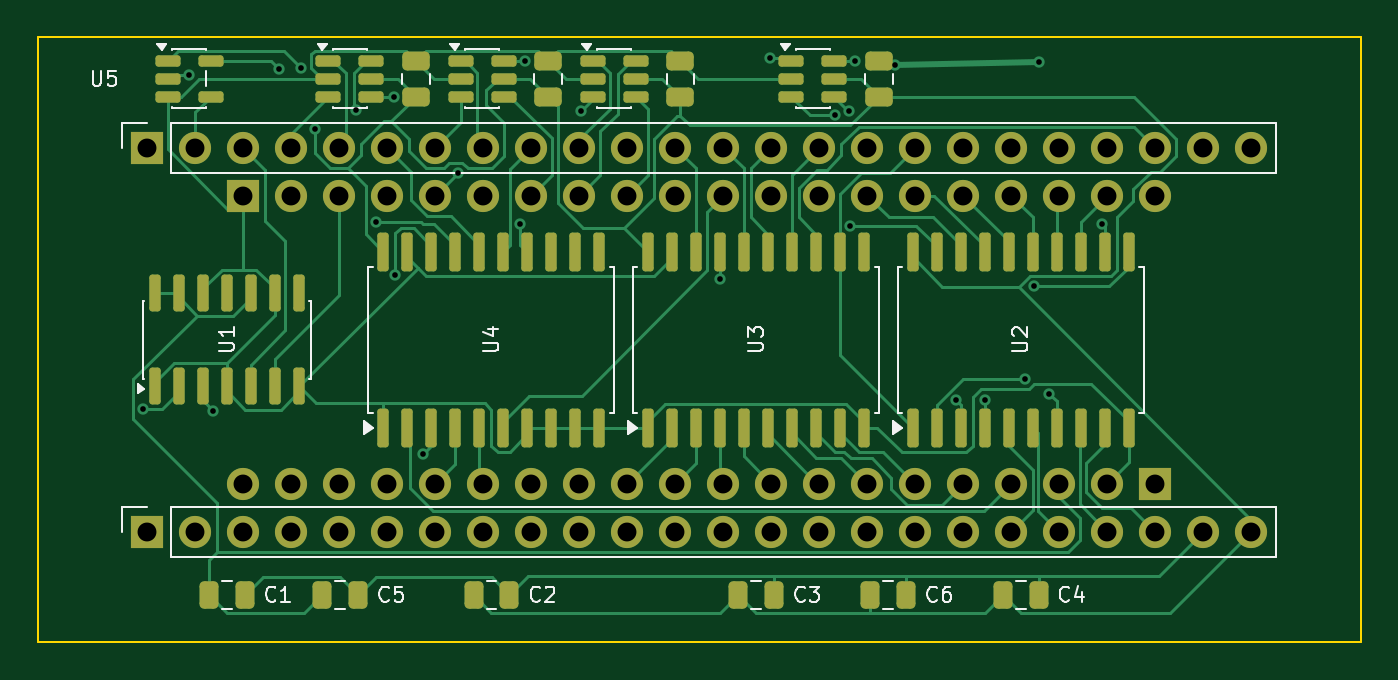
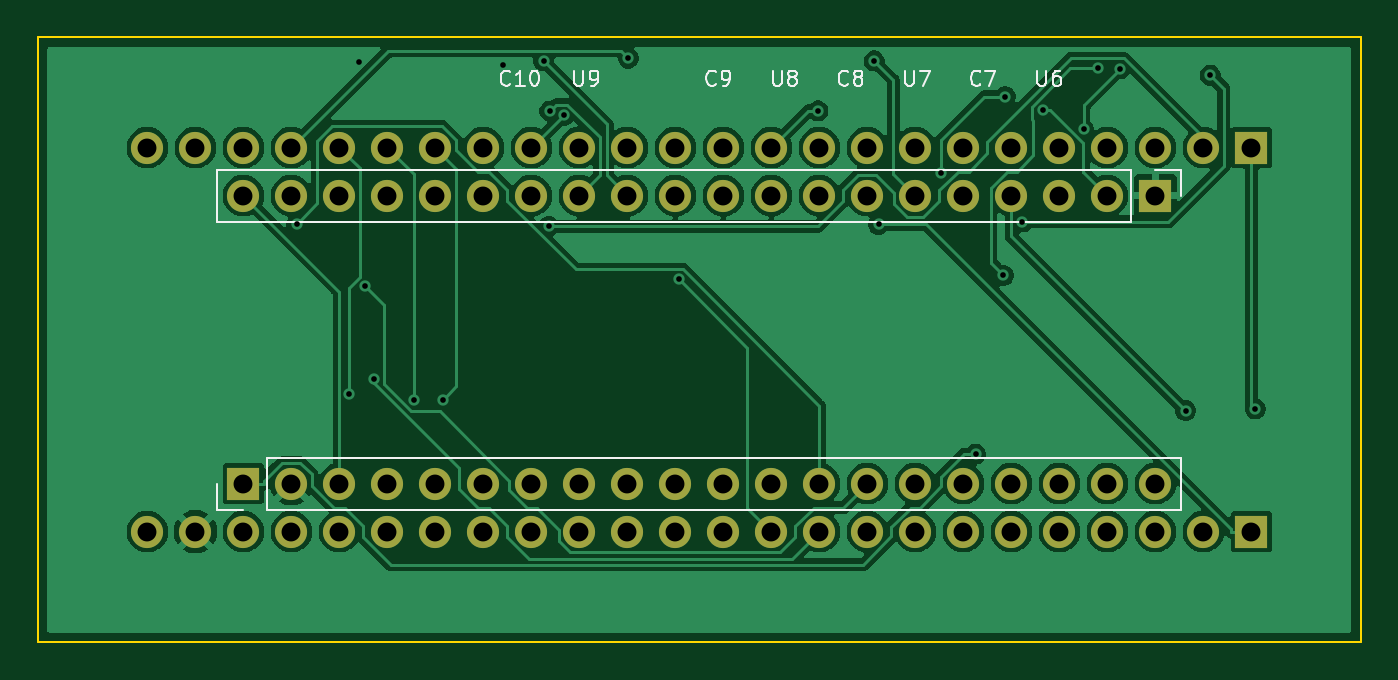
Circuit board: 8 layer files. Board 70.0 x 32.0 mm.
- bottom_copper: tia-fpga-B_Cu.gbl (110770 bytes)
- bottom_mask: tia-fpga-B_Mask.gbs (2674 bytes)
- bottom_silk: tia-fpga-B_Silkscreen.gbo (14793 bytes)
- outline: tia-fpga-Edge_Cuts.gm1 (612 bytes)
- top_copper: tia-fpga-F_Cu.gtl (35013 bytes)
- top_mask: tia-fpga-F_Mask.gts (7046 bytes)
- top_silk: tia-fpga-F_Silkscreen.gto (24902 bytes)
- drill: tia-fpga.drl (1991 bytes)

=== bottom_copper: tia-fpga-B_Cu.gbl (110770 bytes, source omitted) ===
=== bottom_mask: tia-fpga-B_Mask.gbs ===
%TF.GenerationSoftware,KiCad,Pcbnew,10.0.4*%
%TF.CreationDate,2026-09-14T23:59:08-03:00*%
%TF.ProjectId,tia-fpga,7469612d-6670-4676-912e-6b696361645f,B*%
%TF.SameCoordinates,Original*%
%TF.FileFunction,Soldermask,Bot*%
%TF.FilePolarity,Negative*%
%FSLAX46Y46*%
G04 Gerber Fmt 4.6, Leading zero omitted, Abs format (unit mm)*
G04 Created by KiCad (PCBNEW 10.0.4) date 2026-09-14 23:59:08*
%MOMM*%
%LPD*%
G01*
G04 APERTURE LIST*
%ADD10R,1.700000X1.700000*%
%ADD11C,1.700000*%
G04 APERTURE END LIST*
D10*
%TO.C,J4*%
X5790000Y-26160000D03*
D11*
X8330000Y-26160000D03*
X10870000Y-26160000D03*
X13410000Y-26160000D03*
X15950000Y-26160000D03*
X18490000Y-26160000D03*
X21030000Y-26160000D03*
X23570000Y-26160000D03*
X26110000Y-26160000D03*
X28650000Y-26160000D03*
X31190000Y-26160000D03*
X33730000Y-26160000D03*
X36270000Y-26160000D03*
X38810000Y-26160000D03*
X41350000Y-26160000D03*
X43890000Y-26160000D03*
X46430000Y-26160000D03*
X48970000Y-26160000D03*
X51510000Y-26160000D03*
X54050000Y-26160000D03*
X56590000Y-26160000D03*
X59130000Y-26160000D03*
X61670000Y-26160000D03*
X64210000Y-26160000D03*
%TD*%
D10*
%TO.C,J1*%
X5790000Y-5840000D03*
D11*
X8330000Y-5840000D03*
X10870000Y-5840000D03*
X13410000Y-5840000D03*
X15950000Y-5840000D03*
X18490000Y-5840000D03*
X21030000Y-5840000D03*
X23570000Y-5840000D03*
X26110000Y-5840000D03*
X28650000Y-5840000D03*
X31190000Y-5840000D03*
X33730000Y-5840000D03*
X36270000Y-5840000D03*
X38810000Y-5840000D03*
X41350000Y-5840000D03*
X43890000Y-5840000D03*
X46430000Y-5840000D03*
X48970000Y-5840000D03*
X51510000Y-5840000D03*
X54050000Y-5840000D03*
X56590000Y-5840000D03*
X59130000Y-5840000D03*
X61670000Y-5840000D03*
X64210000Y-5840000D03*
%TD*%
D10*
%TO.C,J3*%
X59130000Y-23620000D03*
D11*
X56590000Y-23620000D03*
X54050000Y-23620000D03*
X51510000Y-23620000D03*
X48970000Y-23620000D03*
X46430000Y-23620000D03*
X43890000Y-23620000D03*
X41350000Y-23620000D03*
X38810000Y-23620000D03*
X36270000Y-23620000D03*
X33730000Y-23620000D03*
X31190000Y-23620000D03*
X28650000Y-23620000D03*
X26110000Y-23620000D03*
X23570000Y-23620000D03*
X21030000Y-23620000D03*
X18490000Y-23620000D03*
X15950000Y-23620000D03*
X13410000Y-23620000D03*
X10870000Y-23620000D03*
%TD*%
D10*
%TO.C,J2*%
X10870000Y-8380000D03*
D11*
X13410000Y-8380000D03*
X15950000Y-8380000D03*
X18490000Y-8380000D03*
X21030000Y-8380000D03*
X23570000Y-8380000D03*
X26110000Y-8380000D03*
X28650000Y-8380000D03*
X31190000Y-8380000D03*
X33730000Y-8380000D03*
X36270000Y-8380000D03*
X38810000Y-8380000D03*
X41350000Y-8380000D03*
X43890000Y-8380000D03*
X46430000Y-8380000D03*
X48970000Y-8380000D03*
X51510000Y-8380000D03*
X54050000Y-8380000D03*
X56590000Y-8380000D03*
X59130000Y-8380000D03*
%TD*%
M02*

=== bottom_silk: tia-fpga-B_Silkscreen.gbo (14793 bytes, source omitted) ===
=== outline: tia-fpga-Edge_Cuts.gm1 ===
%TF.GenerationSoftware,KiCad,Pcbnew,10.0.4*%
%TF.CreationDate,2026-09-14T23:59:08-03:00*%
%TF.ProjectId,tia-fpga,7469612d-6670-4676-912e-6b696361645f,B*%
%TF.SameCoordinates,Original*%
%TF.FileFunction,Profile,NP*%
%FSLAX46Y46*%
G04 Gerber Fmt 4.6, Leading zero omitted, Abs format (unit mm)*
G04 Created by KiCad (PCBNEW 10.0.4) date 2026-09-14 23:59:08*
%MOMM*%
%LPD*%
G01*
G04 APERTURE LIST*
%TA.AperFunction,Profile*%
%ADD10C,0.100000*%
%TD*%
G04 APERTURE END LIST*
D10*
X0Y0D02*
X70000000Y0D01*
X0Y-32000000D02*
X0Y0D01*
X70000000Y0D02*
X70000000Y-32000000D01*
X70000000Y-32000000D02*
X0Y-32000000D01*
M02*

=== top_copper: tia-fpga-F_Cu.gtl (35013 bytes, source omitted) ===
=== top_mask: tia-fpga-F_Mask.gts (7046 bytes, source omitted) ===
=== top_silk: tia-fpga-F_Silkscreen.gto (24902 bytes, source omitted) ===
=== drill: tia-fpga.drl ===
M48
; DRILL file KiCad 10.0.4 date 2026-09-14T23:59:09
; FORMAT={-:-/ absolute / metric / decimal}
; #@! TF.CreationDate,2026-09-14T23:59:09-03:00
; #@! TF.GenerationSoftware,Kicad,Pcbnew,10.0.4
; #@! TF.FileFunction,MixedPlating,1,2
FMAT,2
METRIC
; #@! TA.AperFunction,Plated,PTH,ViaDrill
T1C0.300
; #@! TA.AperFunction,Plated,PTH,ComponentDrill
T2C1.000
%
G90
G05
T1
X5.573Y-19.674
X7.971Y-2.005
X9.266Y-19.752
X12.736Y-1.673
X13.92Y-1.619
X14.667Y-4.869
X16.813Y-3.831
X17.902Y-9.77
X18.819Y-3.15
X18.92Y-12.591
X20.386Y-22.06
X22.207Y-7.203
X25.521Y-9.892
X25.752Y-1.249
X28.719Y-3.892
X36.095Y-12.812
X38.757Y-1.104
X42.182Y-4.132
X42.914Y-3.898
X42.979Y-9.999
X43.233Y-1.25
X45.369Y-1.483
X48.577Y-19.19
X50.095Y-19.175
X52.215Y-18.081
X52.694Y-13.165
X53.0Y-1.3
X53.527Y-18.888
X56.309Y-9.885
T2
X5.79Y-5.84
X5.79Y-26.16
X8.33Y-5.84
X8.33Y-26.16
X10.87Y-5.84
X10.87Y-8.38
X10.87Y-23.62
X10.87Y-26.16
X13.41Y-5.84
X13.41Y-8.38
X13.41Y-23.62
X13.41Y-26.16
X15.95Y-5.84
X15.95Y-8.38
X15.95Y-23.62
X15.95Y-26.16
X18.49Y-5.84
X18.49Y-8.38
X18.49Y-23.62
X18.49Y-26.16
X21.03Y-5.84
X21.03Y-8.38
X21.03Y-23.62
X21.03Y-26.16
X23.57Y-5.84
X23.57Y-8.38
X23.57Y-23.62
X23.57Y-26.16
X26.11Y-5.84
X26.11Y-8.38
X26.11Y-23.62
X26.11Y-26.16
X28.65Y-5.84
X28.65Y-8.38
X28.65Y-23.62
X28.65Y-26.16
X31.19Y-5.84
X31.19Y-8.38
X31.19Y-23.62
X31.19Y-26.16
X33.73Y-5.84
X33.73Y-8.38
X33.73Y-23.62
X33.73Y-26.16
X36.27Y-5.84
X36.27Y-8.38
X36.27Y-23.62
X36.27Y-26.16
X38.81Y-5.84
X38.81Y-8.38
X38.81Y-23.62
X38.81Y-26.16
X41.35Y-5.84
X41.35Y-8.38
X41.35Y-23.62
X41.35Y-26.16
X43.89Y-5.84
X43.89Y-8.38
X43.89Y-23.62
X43.89Y-26.16
X46.43Y-5.84
X46.43Y-8.38
X46.43Y-23.62
X46.43Y-26.16
X48.97Y-5.84
X48.97Y-8.38
X48.97Y-23.62
X48.97Y-26.16
X51.51Y-5.84
X51.51Y-8.38
X51.51Y-23.62
X51.51Y-26.16
X54.05Y-5.84
X54.05Y-8.38
X54.05Y-23.62
X54.05Y-26.16
X56.59Y-5.84
X56.59Y-8.38
X56.59Y-23.62
X56.59Y-26.16
X59.13Y-5.84
X59.13Y-8.38
X59.13Y-23.62
X59.13Y-26.16
X61.67Y-5.84
X61.67Y-26.16
X64.21Y-5.84
X64.21Y-26.16
M30
